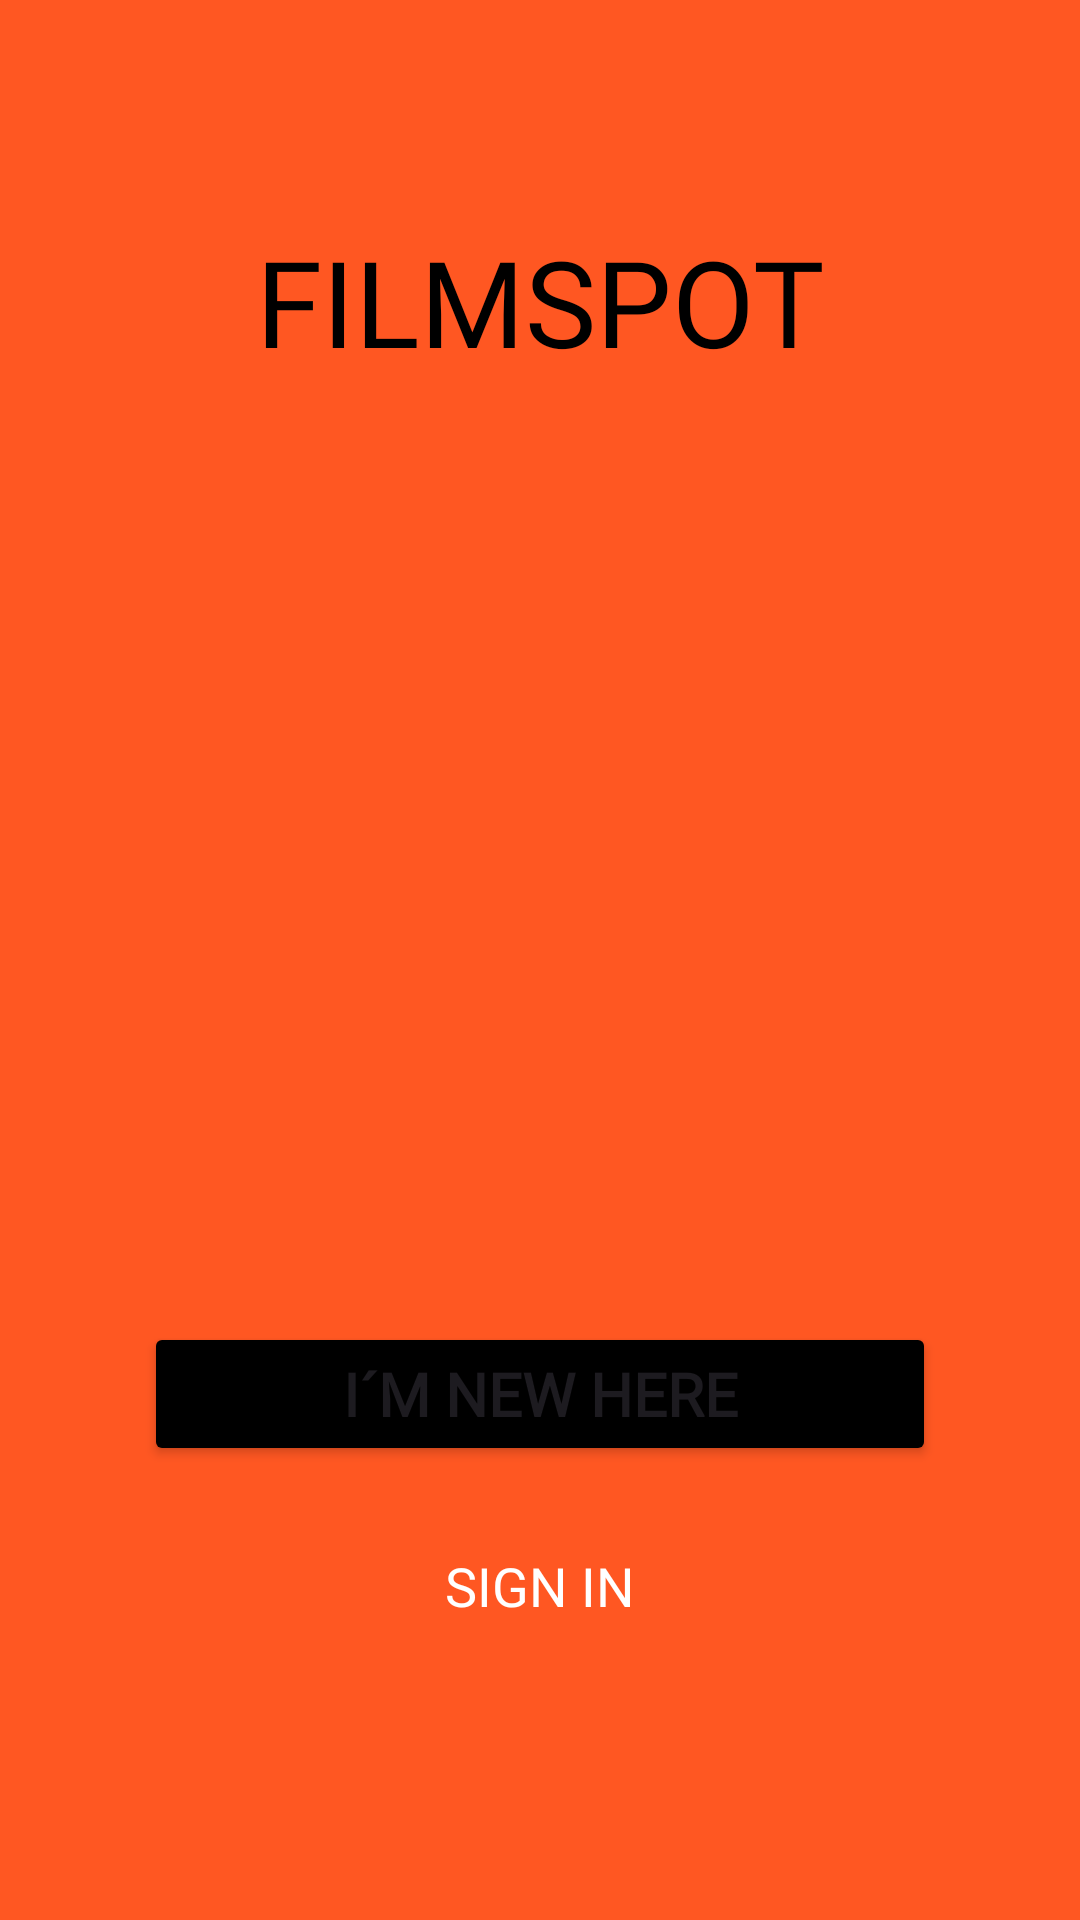

The Android layout XML behind this screen, and the referenced resources:
<!-- AndroidManifest.xml: application theme Theme.FilmSpot -->
<!-- res/layout/fragment_init.xml -->
<?xml version="1.0" encoding="utf-8"?>
<layout xmlns:android="http://schemas.android.com/apk/res/android"
    xmlns:app="http://schemas.android.com/apk/res-auto"
    xmlns:tools="http://schemas.android.com/tools">

    <androidx.constraintlayout.widget.ConstraintLayout
        android:layout_width="match_parent"
        android:layout_height="match_parent"
        android:background="@color/filmspot_background">

        <TextView
            android:id="@+id/tv_app_name"
            android:layout_width="wrap_content"
            android:layout_height="wrap_content"
            android:fontFamily="@font/archivo_black"
            android:text="@string/app_name"
            android:textAlignment="center"
            android:textAllCaps="true"
            android:textColor="@color/black"
            android:textSize="40sp"
            app:layout_constraintBottom_toTopOf="@+id/iv_movie_image"
            app:layout_constraintEnd_toEndOf="parent"
            app:layout_constraintStart_toStartOf="parent"
            app:layout_constraintTop_toTopOf="parent"
            app:layout_constraintVertical_bias="0.6" />

        <ImageView
            android:id="@+id/iv_movie_image"
            android:layout_width="300dp"
            android:layout_height="200dp"
            android:background="@drawable/rounded_corners"
            android:importantForAccessibility="no"
            android:scaleType="centerCrop"
            app:layout_constraintBottom_toBottomOf="parent"
            app:layout_constraintEnd_toEndOf="parent"
            app:layout_constraintStart_toStartOf="parent"
            app:layout_constraintTop_toTopOf="parent"
            app:layout_constraintVertical_bias="0.4" />

        <Button
            android:id="@+id/bt_signin"
            android:layout_width="match_parent"
            android:layout_height="wrap_content"
            android:layout_marginStart="48dp"
            android:layout_marginTop="16dp"
            android:layout_marginEnd="48dp"
            android:background="@android:color/transparent"
            android:fontFamily="@font/archivo_black"
            android:maxWidth="200dp"
            android:text="@string/bt_signin"
            android:textAlignment="center"
            android:textColor="@color/white"
            android:textSize="18sp"
            app:layout_constraintEnd_toEndOf="parent"
            app:layout_constraintStart_toStartOf="parent"
            app:layout_constraintTop_toBottomOf="@+id/bt_signup"
            tools:ignore="TextContrastCheck" />

        <Button
            android:id="@+id/bt_signup"
            android:layout_width="match_parent"
            android:layout_height="wrap_content"
            android:layout_marginStart="48dp"
            android:layout_marginEnd="48dp"
            android:backgroundTint="@color/black"
            android:fontFamily="@font/archivo_black"
            android:maxWidth="200dp"
            android:text="@string/bt_signup"
            android:textAlignment="center"
            android:textSize="20sp"
            android:textStyle="bold"
            app:layout_constraintBottom_toBottomOf="parent"
            app:layout_constraintEnd_toEndOf="parent"
            app:layout_constraintHorizontal_bias="0.0"
            app:layout_constraintStart_toStartOf="parent"
            app:layout_constraintTop_toBottomOf="@+id/iv_movie_image"
            app:layout_constraintVertical_bias="0.3" />


    </androidx.constraintlayout.widget.ConstraintLayout>

</layout>
<!-- resources referenced by this layout -->
<resources>
  <color name="black">#FF000000</color>
  <color name="filmspot_background">#FF5722</color>
  <color name="white">#FFFFFFFF</color>
  <!-- drawable rounded_corners (drawable) -->
  <?xml version="1.0" encoding="utf-8"?>
  <shape xmlns:android="http://schemas.android.com/apk/res/android">
      <corners android:radius="16dp" />
      <solid android:color="@android:color/transparent" />
  </shape>
  <string name="app_name">FilmSpot</string>
  <string name="bt_signin">Sign in</string>
  <string name="bt_signup">I´m new here</string>
  <style name="Theme.FilmSpot" parent="Base.Theme.FilmSpot" />
  <style name="Base.Theme.FilmSpot" parent="Theme.Material3.DayNight.NoActionBar">
          
          
      </style>
</resources>
